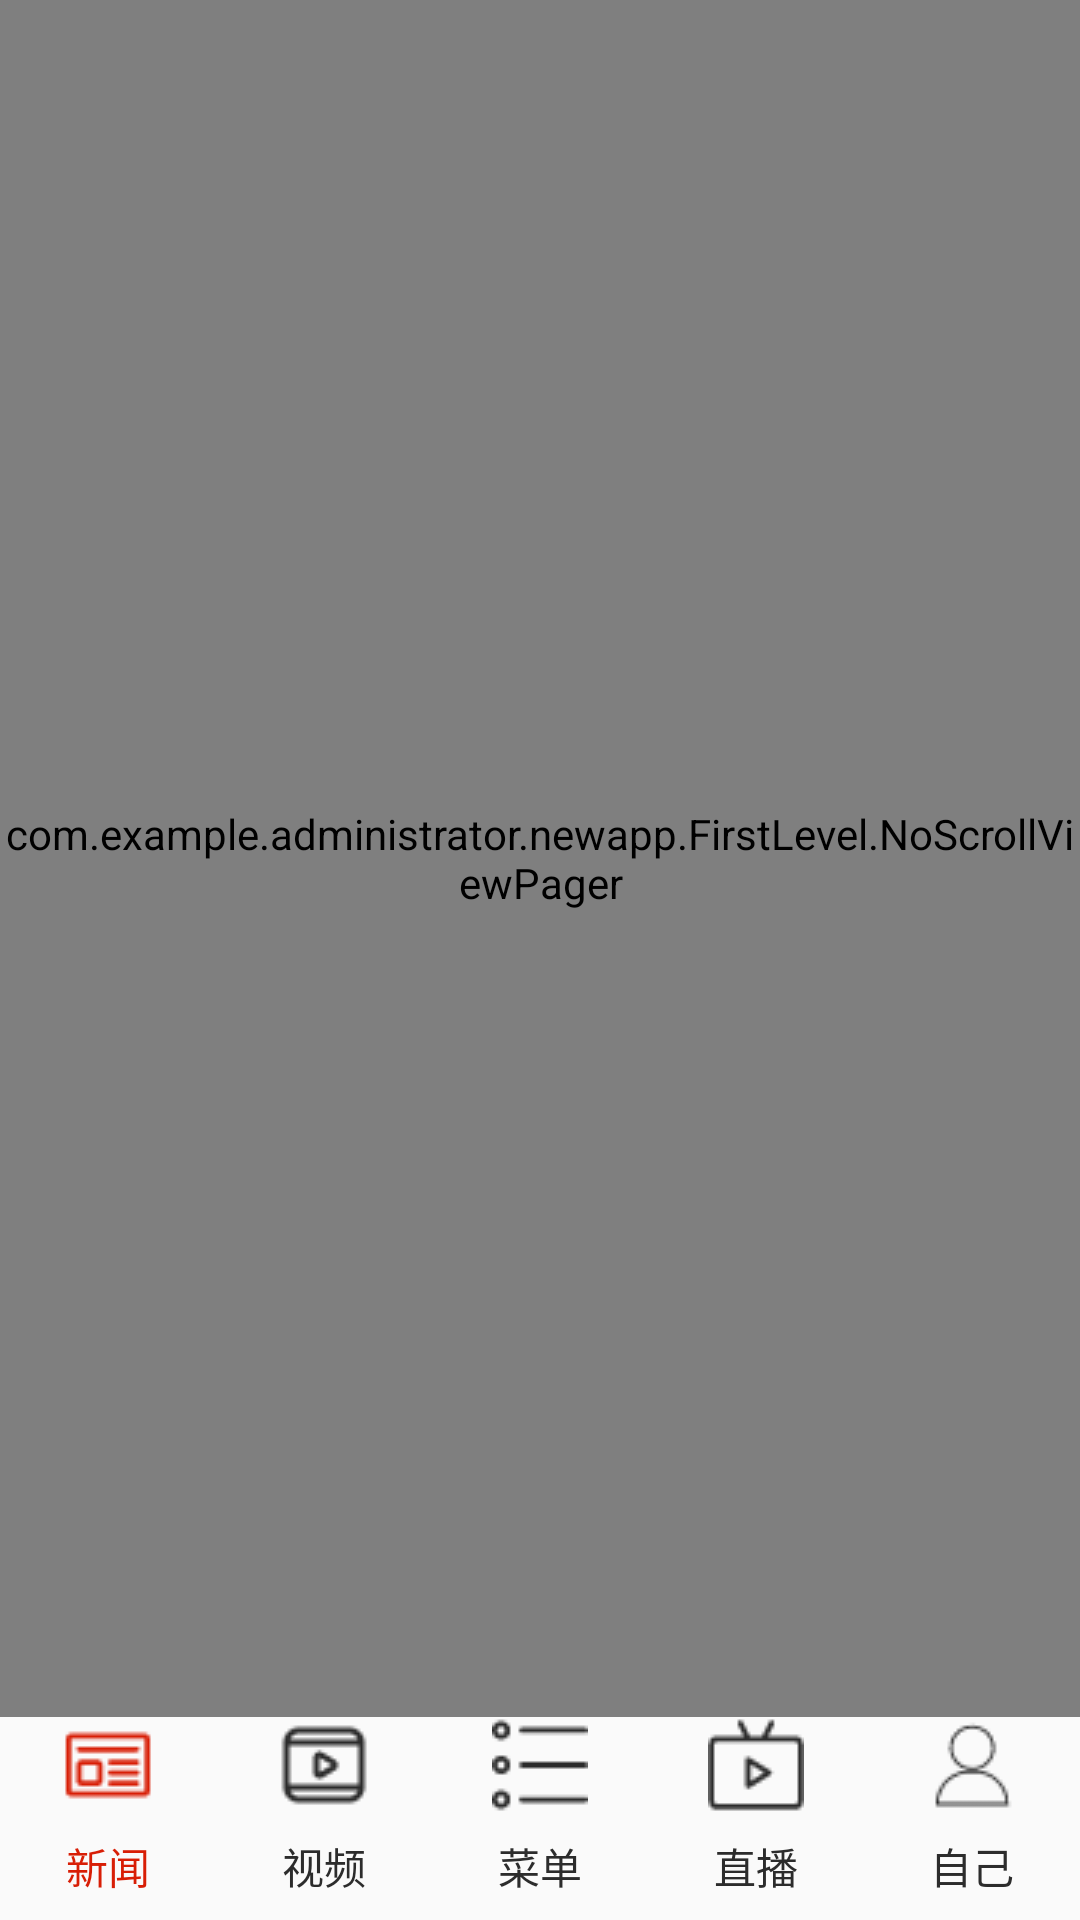

The Android layout XML behind this screen, and the referenced resources:
<!-- AndroidManifest.xml: application theme AppTheme -->
<!-- res/layout/activity_main.xml -->
<?xml version="1.0" encoding="utf-8"?>
<LinearLayout xmlns:android="http://schemas.android.com/apk/res/android"
    xmlns:tools="http://schemas.android.com/tools"
    android:id="@+id/activity_main"
    android:layout_width="match_parent"
    android:layout_height="match_parent"
    android:orientation="vertical">


    <com.example.administrator.newapp.FirstLevel.NoScrollViewPager
        android:id="@+id/viewPager_firstlevel"
        android:layout_width="match_parent"
        android:layout_height="0dp"
        android:layout_weight="17"></com.example.administrator.newapp.FirstLevel.NoScrollViewPager>
    <RadioGroup
        android:id="@+id/radioGroup"
        android:layout_width="match_parent"
        android:layout_height="0dp"
        android:layout_weight="2"
        android:orientation="horizontal"
        >
        <RadioButton
            android:id="@+id/rb_news"
            android:checked="true"
            style="@style/RButton"
            android:text="@string/news"
            android:drawableTop="@drawable/newsselector"
            />
        <RadioButton
            android:id="@+id/rb_video"
            style="@style/RButton"
            android:text="@string/video"
            android:drawableTop="@drawable/videoselector"
            />
        <RadioButton
            android:id="@+id/rb_menu"
            style="@style/RButton"
            android:text="@string/menu"
            android:drawableTop="@drawable/menuselector"
            />
        <RadioButton
            android:id="@+id/rb_show"
            style="@style/RButton"
            android:text="@string/show"
            android:drawableTop="@drawable/showselector"
            />
        <RadioButton
            android:id="@+id/rb_me"
            style="@style/RButton"
            android:text="@string/me"
            android:drawableTop="@drawable/meselector"
            />
    </RadioGroup>
</LinearLayout>
<!-- resources referenced by this layout -->
<resources>
  <!-- drawable menuselector (drawable) -->
  <?xml version="1.0" encoding="utf-8"?>
  <selector xmlns:android="http://schemas.android.com/apk/res/android">
      <item android:drawable="@drawable/menu" android:state_checked="false"></item>
      <item android:drawable="@drawable/menu_red" android:state_checked="true"></item>
  </selector>
  <!-- drawable meselector (drawable) -->
  <?xml version="1.0" encoding="utf-8"?>
  <selector xmlns:android="http://schemas.android.com/apk/res/android">
      <item android:drawable="@drawable/me" android:state_checked="false"></item>
      <item android:drawable="@drawable/me_red" android:state_checked="true"></item>
  </selector>
  <!-- drawable newsselector (drawable) -->
  <?xml version="1.0" encoding="utf-8"?>
  <selector xmlns:android="http://schemas.android.com/apk/res/android">
     <item android:drawable="@drawable/news" android:state_checked="false"></item>
      <item android:drawable="@drawable/news_red" android:state_checked="true"></item>
  </selector>
  <!-- drawable showselector (drawable) -->
  <?xml version="1.0" encoding="utf-8"?>
  <selector xmlns:android="http://schemas.android.com/apk/res/android">
      <item android:drawable="@drawable/show" android:state_checked="false"></item>
      <item android:drawable="@drawable/show_red" android:state_checked="true"></item>
  </selector>
  <!-- drawable videoselector (drawable) -->
  <?xml version="1.0" encoding="utf-8"?>
  <selector xmlns:android="http://schemas.android.com/apk/res/android">
      <item android:drawable="@drawable/video" android:state_checked="false"></item>
      <item android:drawable="@drawable/video_red" android:state_checked="true"></item>
  </selector>
  <string name="me">自己</string>
  <string name="menu">菜单</string>
  <string name="news">新闻</string>
  <string name="show">直播</string>
  <string name="video">视频</string>
  <style name="RButton">
          <item name="android:layout_height">match_parent</item>
          <item name="android:layout_width">0dp</item>
          <item name="android:layout_weight">1</item>
          <item name="android:gravity">center</item>
          <item name="android:button">@null</item>
          <item name="android:textColor">@color/colorselector</item>
      </style>
  <style name="AppTheme" parent="Theme.AppCompat.Light.DarkActionBar">
          
          <item name="colorPrimary">@color/colorPrimary</item>
          <item name="colorPrimaryDark">@color/colorPrimaryDark</item>
          <item name="colorAccent">@color/colorAccent</item>
      </style>
  <!-- drawable menu: png bitmap (drawable, 509 bytes) -->
  <!-- drawable menu_red: png bitmap (drawable, 539 bytes) -->
  <!-- drawable me: png bitmap (drawable, 686 bytes) -->
  <!-- drawable me_red: png bitmap (drawable, 716 bytes) -->
  <!-- drawable news: png bitmap (drawable, 384 bytes) -->
  <!-- drawable news_red: png bitmap (drawable, 493 bytes) -->
  <!-- drawable show: png bitmap (drawable, 543 bytes) -->
  <!-- drawable show_red: png bitmap (drawable, 577 bytes) -->
  <!-- drawable video: png bitmap (drawable, 556 bytes) -->
  <!-- drawable video_red: png bitmap (drawable, 584 bytes) -->
  <color name="colorPrimary">#3F51B5</color>
  <color name="colorPrimaryDark">#303F9F</color>
  <color name="colorAccent">#FF4081</color>
</resources>
